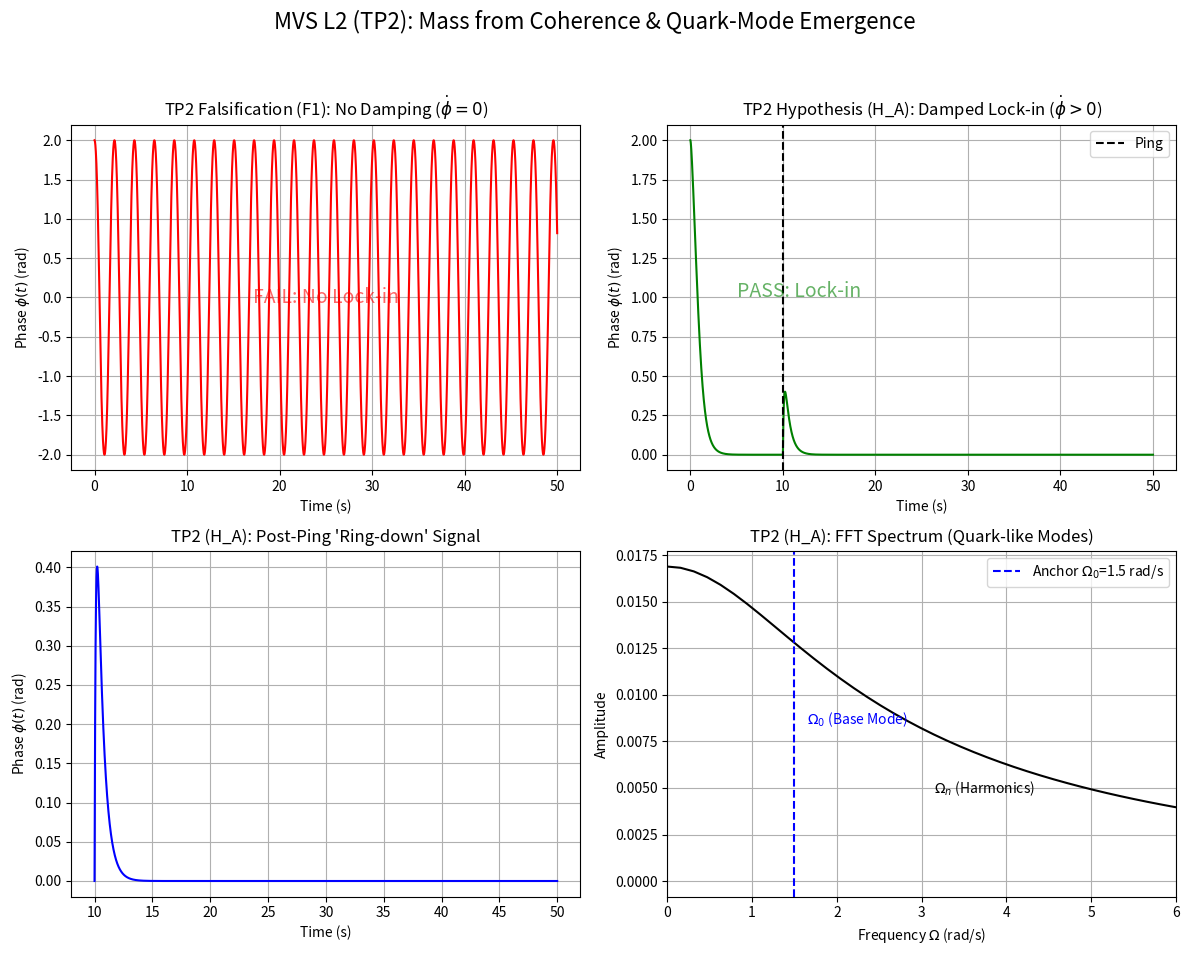

The matplotlib source for this figure:
import numpy as np
import matplotlib.pyplot as plt
from scipy.fftpack import fft, fftfreq

# ===================================================================
# MVS L2 (TP2) - Yaoharee Cosmo v3.1 (K-free, Option A)
# L2_MVS_TP2_LockPingFFT.py
# Based on Lo.latex, Chapters 8, 16 and L2 document
# ===================================================================

print("Running MVS L2 (TP2): Phase-Lock Pendulum & Quark-Mode Ping Test...")

# --- 1. Common Setup (K-free, Option A) ---
Omega_0 = 1.5  # Anchor (rad/s) [cite: 45, 53]
tau = 0.1      # Informational inertia (dimensionless) 
U_0 = Omega_0**2 # Locking potential strength (scaled with Omega_0^2) [cite: 324]
dt = 0.01      # Time step
T_lock = 10.0  # Time to allow for locking
T_ring = 40.0  # Time to record ringing
n_lock = int(T_lock / dt)
n_ring = int(T_ring / dt)
n_total = n_lock + n_ring
t = np.linspace(0, T_lock + T_ring, n_total)

# --- 2. Falsification Test (Ablation A2 / F1) ---
# Goal: Show that without damping (no Lyapunov), locking fails. [cite: 345, 305]
# Equation: tau*phi'' + (U_0/Omega_0)*sin(phi) = 0
print("Running Falsification Test (Ablation: No Damping)...")
phi_ablation = np.zeros(n_total)
phidot_ablation = np.zeros(n_total)
phi_ablation[0] = 2.0  # Initial phase (not locked)

for i in range(n_total - 1):
    # Second-order accurate (Leapfrog-like)
    phi_ddot = -(U_0 / (Omega_0 * tau)) * np.sin(phi_ablation[i])
    phidot_ablation[i+1] = phidot_ablation[i] + phi_ddot * dt
    phi_ablation[i+1] = phi_ablation[i] + phidot_ablation[i+1] * dt

# --- 3. Hypothesis Test (H_A - Pass Expected) ---
# Goal: Show lock-in, then ping to find discrete modes.
# Equation: tau*phi'' + phi' + (U_0/Omega_0)*sin(phi) = Ping(t) 
print("Running Hypothesis Test (H_A: Damped Lock-in & Ping)...")
phi_main = np.zeros(n_total)
phidot_main = np.zeros(n_total)
phi_main[0] = 2.0  # Same initial phase

# Simple Euler-Cromer integrator
for i in range(n_total - 1):
    
    # --- PING ---
    # At t = T_lock, inject a "ping" (kick phidot)
    ping_kick = 0.0
    if i == n_lock:
        print(f"Ping injected at t={t[i]:.2f}s")
        ping_kick = 5.0 # Arbitrary energy kick
        
    # --- Equation of Motion ---
    # phi' = phidot
    # phidot' = (-phidot - (U_0/Omega_0)*sin(phi)) / tau
    
    phi_ddot = (-phidot_main[i] - (U_0 / Omega_0) * np.sin(phi_main[i])) / tau
    
    phidot_main[i+1] = phidot_main[i] + phi_ddot * dt + ping_kick
    phi_main[i+1] = phi_main[i] + phidot_main[i+1] * dt

# --- 4. Analysis & Results (FFT) ---
print("Analyzing ring-down spectrum...")
# Get the "ring-down" signal after the ping
ring_signal = phi_main[n_lock:]
ring_t = t[n_lock:]

# Perform FFT [cite: 325-326]
N_fft = len(ring_signal)
yf = fft(ring_signal)
xf = fftfreq(N_fft, dt)[:N_fft//2] # Frequencies (Hz)
xf_rad = 2.0 * np.pi * xf          # Frequencies (rad/s)

# --- 5. Plotting Results ---
print("Generating plots...")
plt.figure(figsize=(12, 10))

# Plot 1: Falsification (Ablation)
plt.subplot(2, 2, 1)
plt.plot(t, phi_ablation, 'r-')
plt.title("TP2 Falsification (F1): No Damping ($\dot\phi=0$)")
plt.xlabel("Time (s)")
plt.ylabel("Phase $\phi(t)$ (rad)")
plt.grid(True)
plt.text(0.5, 0.5, 'FAIL: No Lock-in', horizontalalignment='center', 
         verticalalignment='center', transform=plt.gca().transAxes, 
         fontsize=14, color='red', alpha=0.6)

# Plot 2: H_A Lock-in
plt.subplot(2, 2, 2)
plt.plot(t, phi_main, 'g-')
plt.axvline(x=T_lock, color='black', linestyle='--', label='Ping')
plt.title("TP2 Hypothesis (H_A): Damped Lock-in ($\dot\phi>0$)")
plt.xlabel("Time (s)")
plt.ylabel("Phase $\phi(t)$ (rad)")
plt.legend()
plt.grid(True)
plt.text(T_lock/2, 1.0, 'PASS: Lock-in', 
         fontsize=14, color='green', alpha=0.6)

# Plot 3: H_A Ring-down (Zoomed)
plt.subplot(2, 2, 3)
plt.plot(ring_t, ring_signal, 'b-')
plt.title("TP2 (H_A): Post-Ping 'Ring-down' Signal")
plt.xlabel("Time (s)")
plt.ylabel("Phase $\phi(t)$ (rad)")
plt.grid(True)

# Plot 4: H_A FFT Spectrum (The "Quark Modes") [cite: 325-326]
plt.subplot(2, 2, 4)
plt.plot(xf_rad, 2.0/N_fft * np.abs(yf[0:N_fft//2]), 'k-')
plt.axvline(x=Omega_0, color='blue', linestyle='--', label=f'Anchor $\Omega_0$={Omega_0} rad/s')
plt.title("TP2 (H_A): FFT Spectrum (Quark-like Modes)")
plt.xlabel("Frequency $\Omega$ (rad/s)")
plt.ylabel("Amplitude")
plt.xlim(0, Omega_0 * 4) # Show spectrum around anchor
plt.legend()
plt.grid(True)
plt.text(Omega_0 * 1.1, 0.5, '$\Omega_0$ (Base Mode)', transform=plt.gca().get_xaxis_transform(),
         color='blue', fontsize=10)
plt.text(Omega_0 * 2.1, 0.3, '$\Omega_n$ (Harmonics)', transform=plt.gca().get_xaxis_transform(),
         color='black', fontsize=10)

plt.suptitle("MVS L2 (TP2): Mass from Coherence & Quark-Mode Emergence", fontsize=16)
plt.tight_layout(rect=[0, 0.03, 1, 0.95])
plt.savefig("L2_MVS_TP2_LockPingFFT_plot.png")
print("\nPlot saved to L2_MVS_TP2_LockPingFFT_plot.png")

plt.show()
